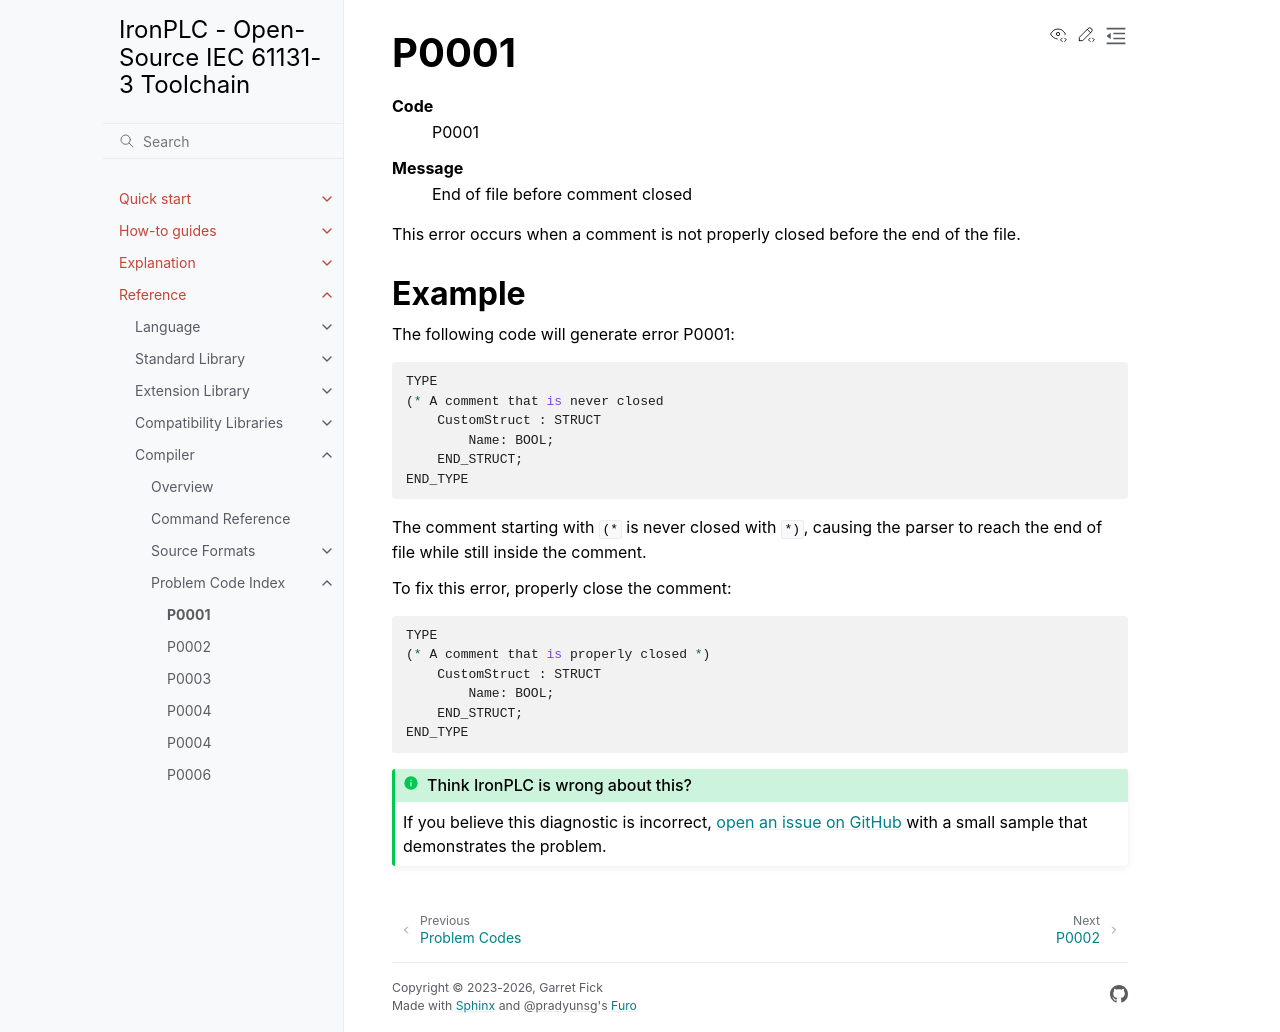

repository: ironplc/ironplc · page: reference/compiler/problems/P0001.html · generator: sphinx

=====
P0001
=====

.. problem-summary:: P0001

This error occurs when a comment is not properly closed before the end of the file.

Example
-------

The following code will generate error P0001:

.. code-block::

   TYPE
   (* A comment that is never closed
       CustomStruct : STRUCT 
           Name: BOOL;
       END_STRUCT;
   END_TYPE

The comment starting with ``(*`` is never closed with ``*)``, causing the parser to reach the end of file while still inside the comment.

To fix this error, properly close the comment:

.. code-block::

   TYPE
   (* A comment that is properly closed *)
       CustomStruct : STRUCT 
           Name: BOOL;
       END_STRUCT;
   END_TYPE
